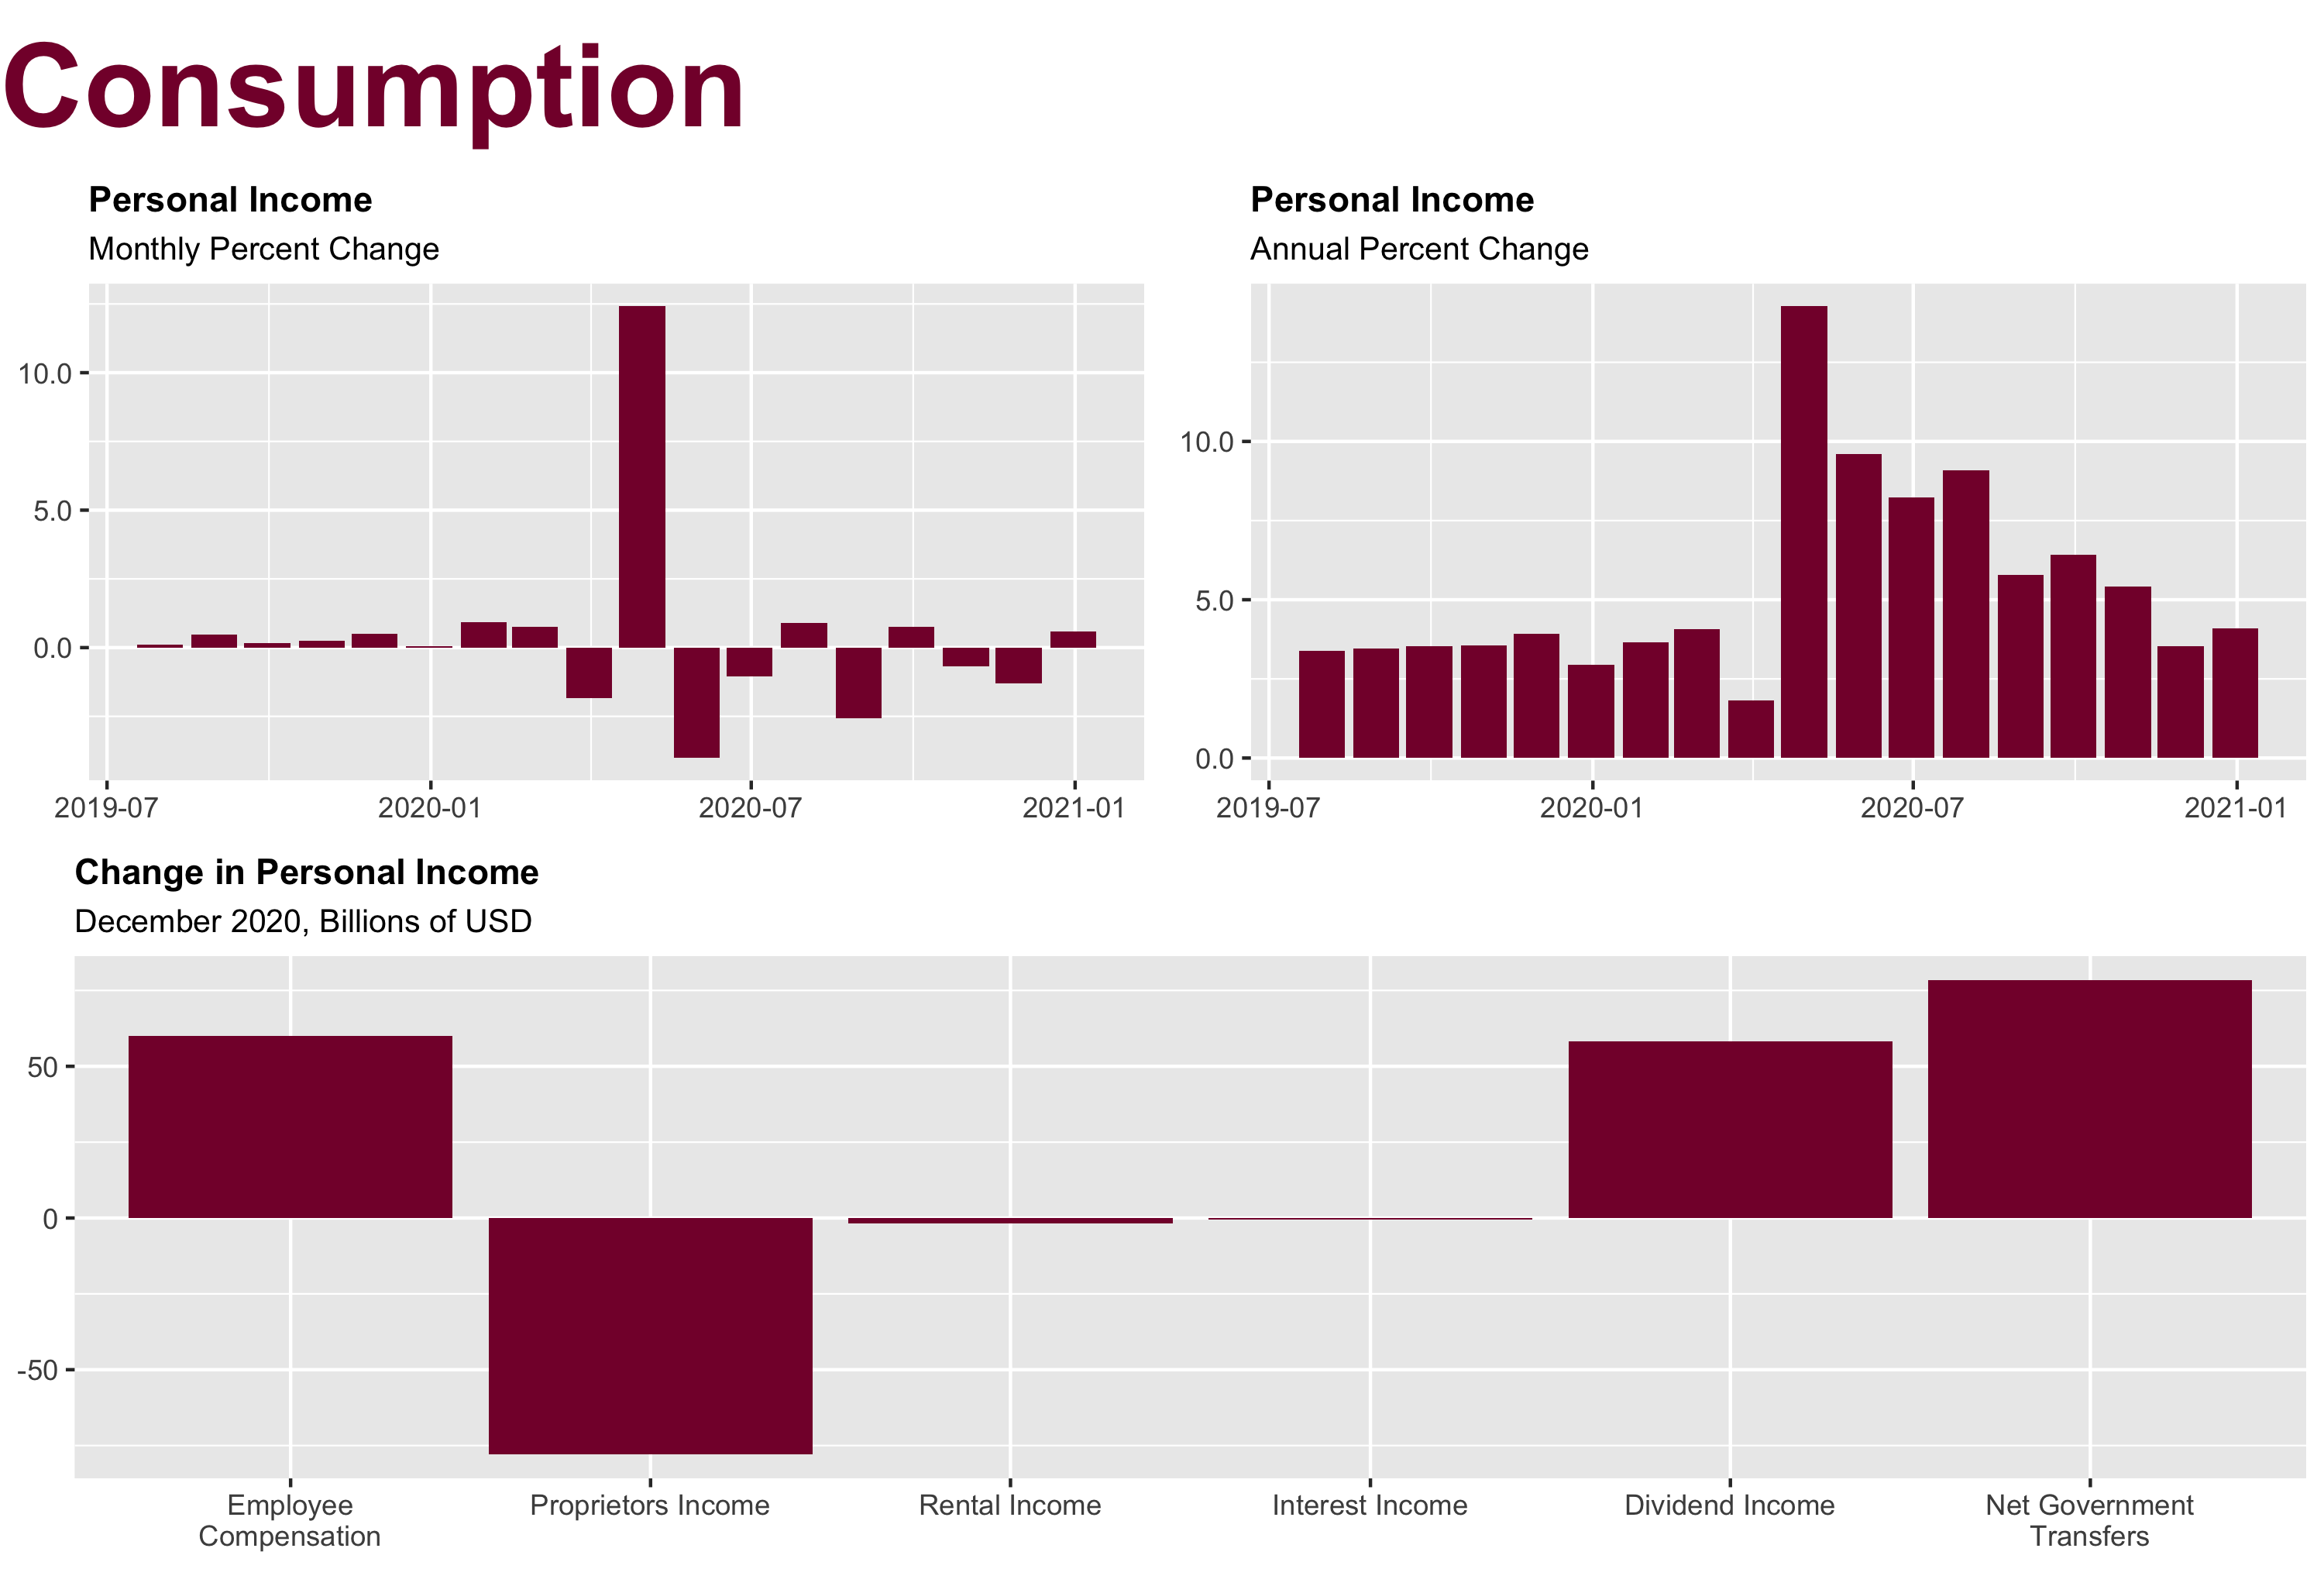

Write R code to recreate this figure.
library(magrittr)

lay <- pamngr::set_layout(10)

title <- pamngr::set_title("Consumption")

p1 <- pamngr::run_and_load(
  "personal-income-spending", "monthly-change-income", "income-monthly-change") + 
  ggplot2::theme(legend.position = "none", plot.caption = ggplot2::element_blank())

p2 <- pamngr::run_and_load("personal-income-spending", "personal-income-annual-change") + 
  ggplot2::theme(plot.caption = ggplot2::element_blank())

p3 <- pamngr::run_and_load("personal-income-spending", "personal-income-change-by-category") + 
  ggplot2::theme(plot.caption = ggplot2::element_blank())

foo <- gridExtra::grid.arrange(grobs = list(title, p1, p2, p3), 
                               layout_matrix = lay)

ggplot2::ggsave("consumption/personal-income/personal-income.png", 
                plot = foo, width = 10, height = 6.75, units = "in")

rm(list = ls())